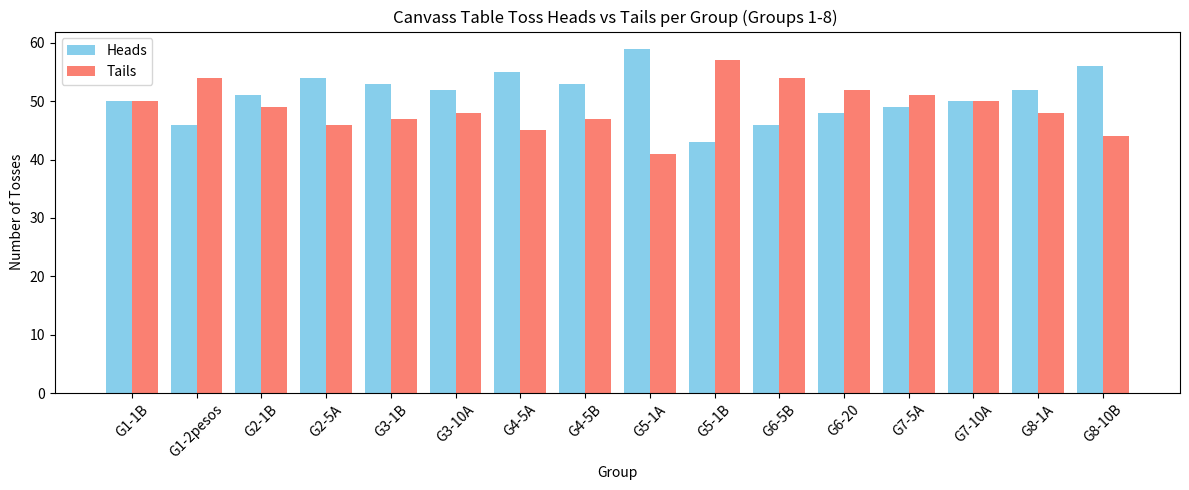

This figure's Python source:
# CANVASS TABLE TOSS
import matplotlib.pyplot as plt

# Data
groups = [
    "G1-1B","G1-2pesos","G2-1B","G2-5A","G3-1B","G3-10A",
    "G4-5A","G4-5B","G5-1A","G5-1B","G6-5B","G6-20",
    "G7-5A","G7-10A","G8-1A","G8-10B"
]

heads = [50, 46, 51, 54, 53, 52, 55, 53, 59, 43, 46, 48, 49, 50, 52, 56]
tails = [50, 54, 49, 46, 47, 48, 45, 47, 41, 57, 54, 52, 51, 50, 48, 44]
cumulative_heads = [50, 96, 147, 201, 254, 306, 361, 414, 473, 516, 552, 610, 659, 709, 761, 817]
cumulative_tails = [50, 104, 153, 199, 246, 294, 339, 386, 427, 484, 538, 590, 641, 691, 739, 783]

# Bar chart of Heads vs Tails per group
plt.figure(figsize=(12,5))
x = range(len(groups))
plt.bar(x, heads, width=0.4, label='Heads', color='skyblue')
plt.bar([i + 0.4 for i in x], tails, width=0.4, label='Tails', color='salmon')
plt.xticks([i + 0.2 for i in x], groups, rotation=45)
plt.xlabel("Group")
plt.ylabel("Number of Tosses")
plt.title("Canvass Table Toss Heads vs Tails per Group (Groups 1-8) ")
plt.legend()
plt.tight_layout()
plt.show()


